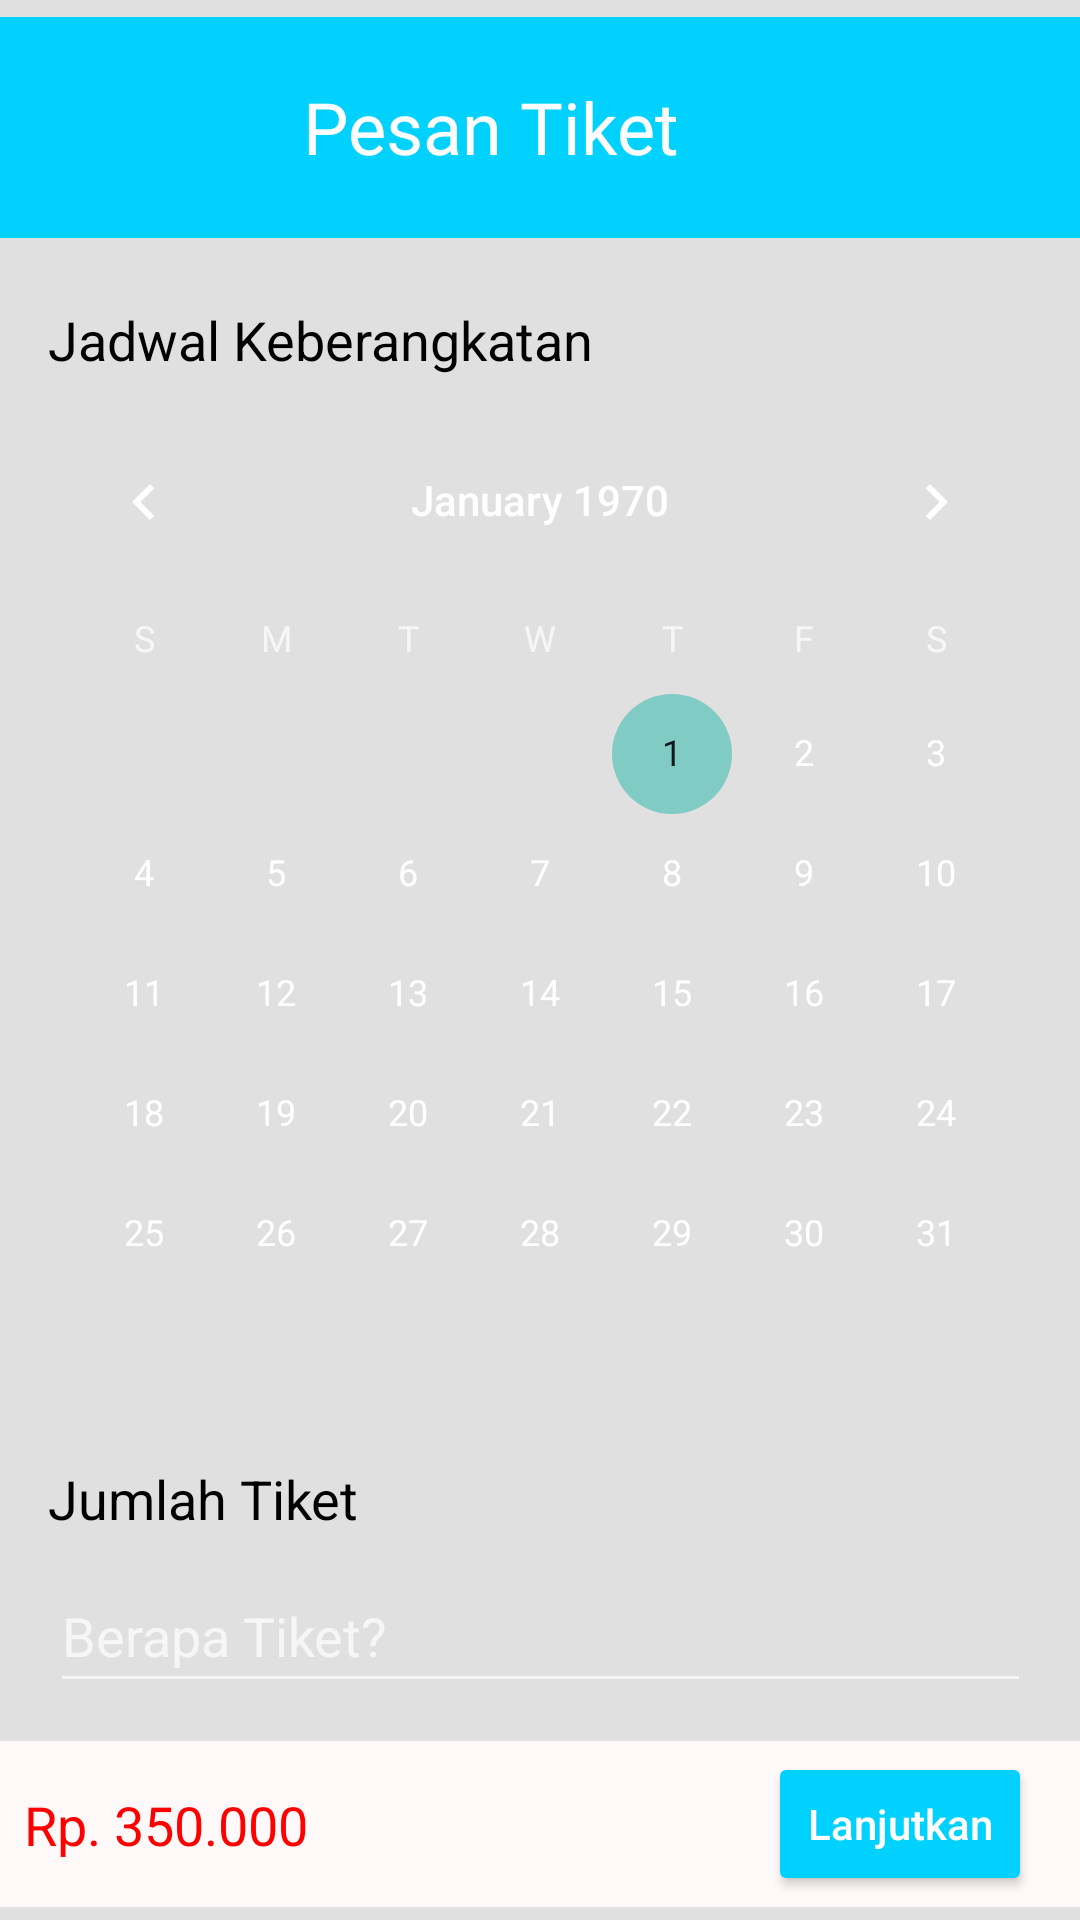

This screen was rendered from an Android layout file. Write that file and the resources it references.
<!-- AndroidManifest.xml: activity theme Theme.AppCompat.NoActionBar -->
<!-- res/layout/activity_pesan.xml -->
<?xml version="1.0" encoding="utf-8"?>
<androidx.constraintlayout.widget.ConstraintLayout xmlns:android="http://schemas.android.com/apk/res/android"
    xmlns:app="http://schemas.android.com/apk/res-auto"
    xmlns:tools="http://schemas.android.com/tools"
    android:layout_width="match_parent"
    android:layout_height="match_parent"
    android:background="#E0E0E0"
    tools:context=".PesanActivity">

    <TextView
        android:id="@+id/textView20"
        android:layout_width="wrap_content"
        android:layout_height="wrap_content"
        android:layout_marginStart="16dp"
        android:layout_marginTop="16dp"
        android:text="Jumlah Tiket"
        android:textColor="@color/black"
        android:textSize="18sp"
        app:layout_constraintStart_toStartOf="parent"
        app:layout_constraintTop_toBottomOf="@+id/calendarView" />

    <ImageView
        android:id="@+id/imageView2"
        android:layout_width="match_parent"
        android:layout_height="wrap_content"
        app:layout_constraintEnd_toEndOf="parent"
        app:layout_constraintStart_toStartOf="parent"
        app:layout_constraintTop_toTopOf="parent"
        app:srcCompat="@drawable/appbarr" />

    <ImageView
        android:id="@+id/backPesan"
        android:layout_width="wrap_content"
        android:layout_height="wrap_content"
        android:layout_marginStart="16dp"
        app:layout_constraintBottom_toBottomOf="@+id/imageView2"
        app:layout_constraintStart_toStartOf="@+id/imageView2"
        app:layout_constraintTop_toTopOf="@+id/imageView2"
        app:srcCompat="@drawable/ic_baseline_arrow_back_24" />

    <TextView
        android:id="@+id/textView16"
        android:layout_width="wrap_content"
        android:layout_height="33dp"
        android:fontFamily="@font/nunito_semibold"
        android:text="Pesan Tiket"
        android:textColor="@color/white"
        android:textSize="24sp"
        app:layout_constraintBottom_toBottomOf="@+id/imageView2"
        app:layout_constraintEnd_toEndOf="@+id/imageView2"
        app:layout_constraintHorizontal_bias="0.389"
        app:layout_constraintStart_toEndOf="@+id/backPesan"
        app:layout_constraintTop_toTopOf="@+id/imageView2" />

    <CalendarView
        android:id="@+id/calendarView"
        android:layout_width="wrap_content"
        android:layout_height="wrap_content"
        android:layout_marginTop="8dp"
        app:layout_constraintEnd_toEndOf="parent"
        app:layout_constraintHorizontal_bias="0.492"
        app:layout_constraintStart_toStartOf="parent"
        app:layout_constraintTop_toBottomOf="@+id/textView19" />

    <TextView
        android:id="@+id/textView19"
        android:layout_width="wrap_content"
        android:layout_height="wrap_content"
        android:layout_marginStart="16dp"
        android:layout_marginTop="16dp"
        android:text="Jadwal Keberangkatan"
        android:textColor="@color/black"
        android:textSize="18sp"
        app:layout_constraintStart_toStartOf="parent"
        app:layout_constraintTop_toBottomOf="@+id/imageView2" />

    <EditText
        style="@style/editText_style"
        android:layout_width="327dp"
        android:layout_height="48dp"
        android:layout_marginTop="8dp"
        android:hint="Berapa Tiket?"
        app:layout_constraintEnd_toEndOf="parent"
        app:layout_constraintStart_toStartOf="parent"
        app:layout_constraintTop_toBottomOf="@+id/textView20" />

    <ImageView
        android:id="@+id/imageView14"
        android:layout_width="match_parent"
        android:layout_height="wrap_content"
        app:layout_constraintBottom_toBottomOf="parent"
        app:layout_constraintEnd_toEndOf="parent"
        app:layout_constraintHorizontal_bias="0.0"
        app:layout_constraintStart_toStartOf="parent"
        app:srcCompat="@drawable/white" />

    <TextView
        android:id="@+id/textView21"
        android:layout_width="wrap_content"
        android:layout_height="wrap_content"
        android:layout_marginStart="8dp"
        android:text="Rp. 350.000"
        android:textColor="#FF0000"
        android:textSize="18sp"
        app:layout_constraintBottom_toBottomOf="parent"
        app:layout_constraintStart_toStartOf="@+id/imageView14"
        app:layout_constraintTop_toTopOf="@+id/imageView14" />

    <Button
        android:id="@+id/btnLanjut"
        android:layout_width="wrap_content"
        android:layout_height="wrap_content"
        android:layout_marginEnd="16dp"
        android:backgroundTint="#00D1FF"
        android:text="Lanjutkan"
        android:textAllCaps="false"
        app:layout_constraintBottom_toBottomOf="@+id/imageView14"
        app:layout_constraintEnd_toEndOf="@+id/imageView14"
        app:layout_constraintTop_toTopOf="@+id/imageView14" />
</androidx.constraintlayout.widget.ConstraintLayout>
<!-- resources referenced by this layout -->
<resources>
  <!-- drawable appbarr (drawable) -->
  <vector
      xmlns:android="http://schemas.android.com/apk/res/android"
      xmlns:aapt="http://schemas.android.com/aapt"
      android:width="414dp"
      android:height="85dp"
      android:viewportWidth="414"
      android:viewportHeight="85"
      >
  
      <group>
  
          <clip-path
              android:pathData="M0 0H414V85H0V0Z"
              />
  
          <path
              android:pathData="M0 0V85H414V0"
              android:fillColor="#00D1FF"
              />
  
      </group>
  
  </vector>
  <!-- drawable white (drawable) -->
  <vector
      xmlns:android="http://schemas.android.com/apk/res/android"
      xmlns:aapt="http://schemas.android.com/aapt"
      android:width="414dp"
      android:height="64dp"
      android:viewportWidth="414"
      android:viewportHeight="64"
      >
  
      <group>
  
          <clip-path
              android:pathData="M0 0H414V64H0V0Z"
              />
  
          <path
              android:pathData="M0 0V64H414V0"
              android:fillColor="#FFF9F9"
              />
  
      </group>
  
  </vector>
  <!-- not gathered from this repository: default colours our renderer supplied (Android Studio template values) -->
  <color name="black">#FF000000</color>
  <color name="white">#FFFFFFFF</color>
</resources>
